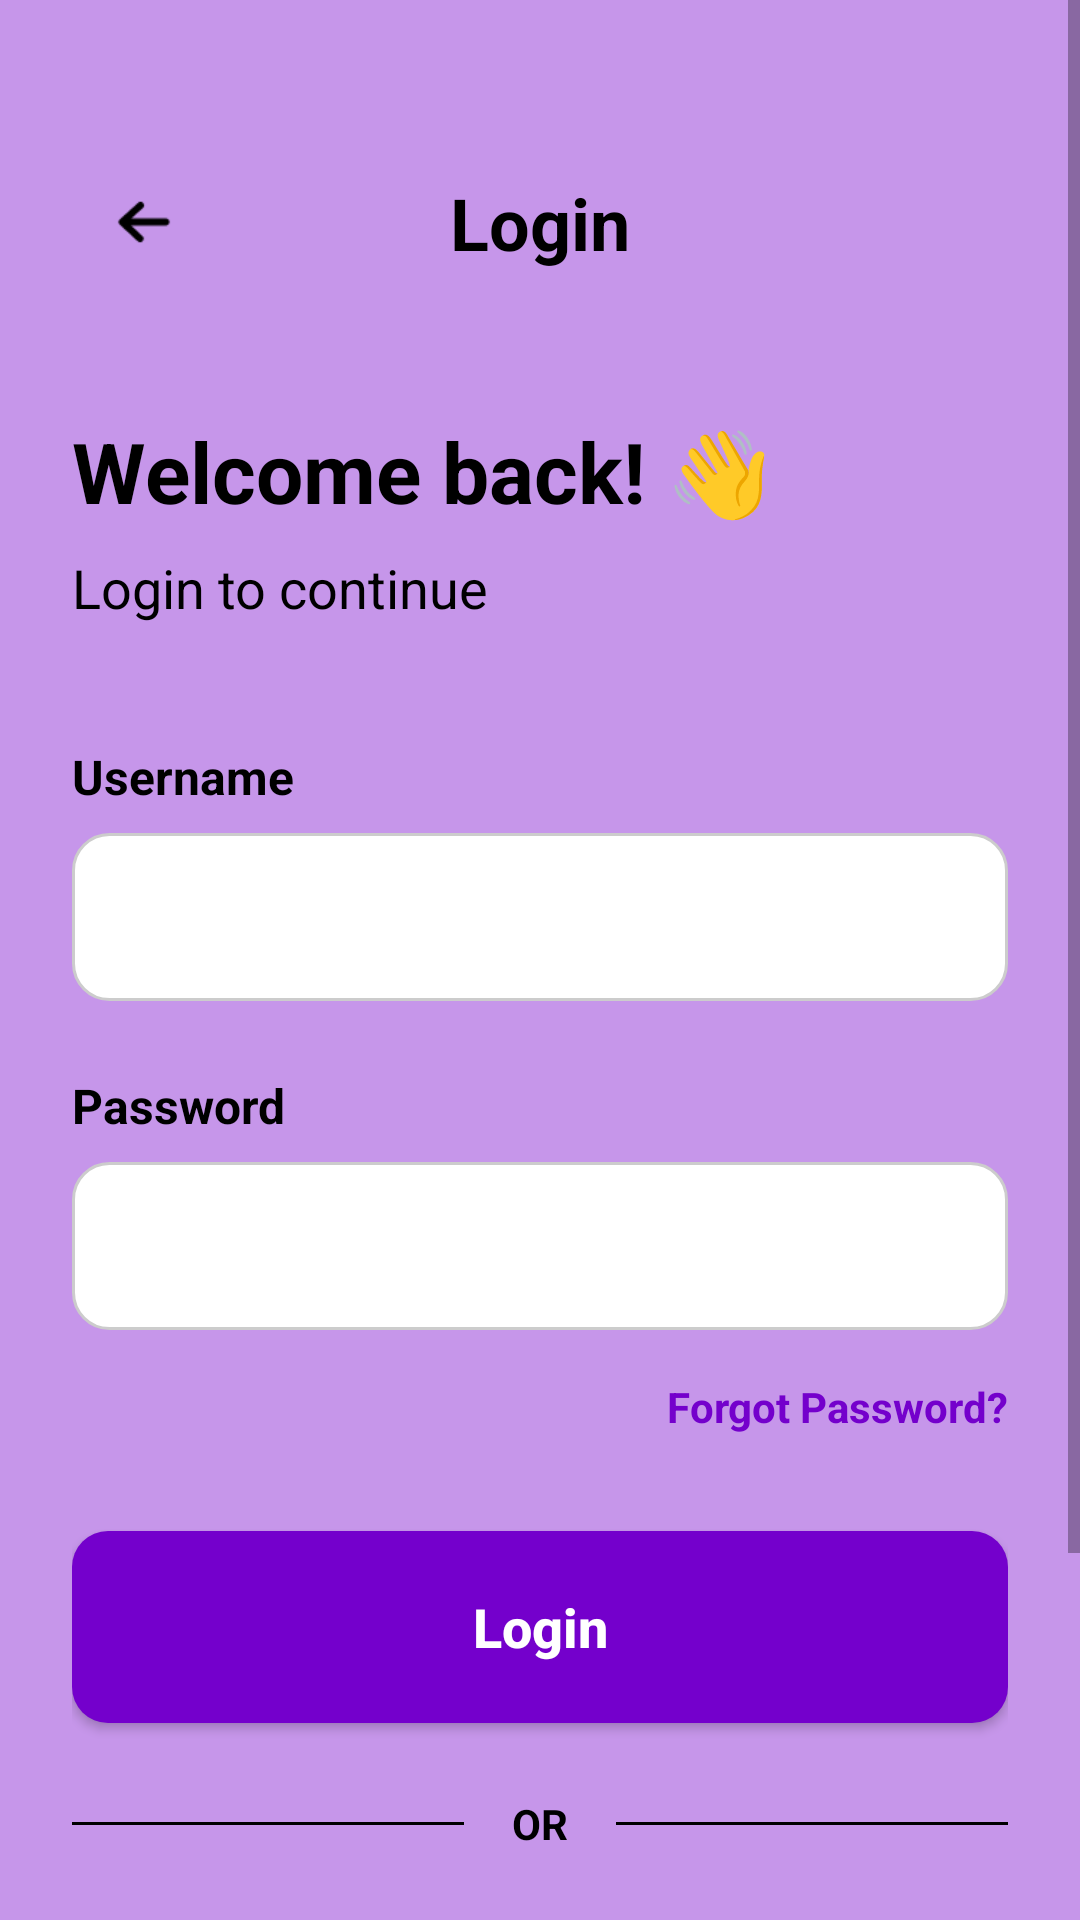

This screen was rendered from an Android layout file. Write that file and the resources it references.
<!-- AndroidManifest.xml: application theme Theme.LuminaPoll -->
<!-- res/layout/activity_login.xml -->
<?xml version="1.0" encoding="utf-8"?>
<FrameLayout xmlns:android="http://schemas.android.com/apk/res/android"
    xmlns:app="http://schemas.android.com/apk/res-auto"
    xmlns:tools="http://schemas.android.com/tools"
    android:layout_width="match_parent"
    android:layout_height="match_parent">

    <ScrollView
        android:id="@+id/login_scroll_view"
        android:layout_width="match_parent"
        android:layout_height="match_parent"
        android:background="@color/login_bg"
        android:fillViewport="true">

        <androidx.constraintlayout.widget.ConstraintLayout
            android:layout_width="match_parent"
            android:layout_height="wrap_content"
            android:paddingTop="@dimen/margin_top"
            android:paddingHorizontal="@dimen/margin_horizontal"
            android:paddingBottom="0dp">

            <ImageView
                android:id="@+id/btn_back"
                android:layout_width="48dp"
                android:layout_height="48dp"
                android:padding="12dp"
                android:src="@drawable/back_arrow"
                app:layout_constraintStart_toStartOf="parent"
                app:layout_constraintTop_toTopOf="parent"
                tools:ignore="ContentDescription" />

            <TextView
                android:id="@+id/tv_login_title"
                android:layout_width="wrap_content"
                android:layout_height="wrap_content"
                android:text="@string/login_title"
                android:textColor="@color/black"
                android:textSize="24sp"
                android:textStyle="bold"
                app:layout_constraintBottom_toBottomOf="@id/btn_back"
                app:layout_constraintEnd_toEndOf="parent"
                app:layout_constraintStart_toStartOf="parent"
                app:layout_constraintTop_toTopOf="@id/btn_back" />

            <TextView
                android:id="@+id/tv_welcome_back"
                android:layout_width="wrap_content"
                android:layout_height="wrap_content"
                android:layout_marginTop="48dp"
                android:text="@string/welcome_back"
                android:textColor="@color/black"
                android:textSize="28sp"
                android:textStyle="bold"
                app:layout_constraintStart_toStartOf="parent"
                app:layout_constraintTop_toBottomOf="@id/tv_login_title" />

            <TextView
                android:id="@+id/tv_login_desc"
                android:layout_width="wrap_content"
                android:layout_height="wrap_content"
                android:layout_marginTop="8dp"
                android:text="@string/login_to_continue"
                android:textColor="@color/black"
                android:textSize="18sp"
                app:layout_constraintStart_toStartOf="parent"
                app:layout_constraintTop_toBottomOf="@id/tv_welcome_back" />

            <TextView
                android:id="@+id/tv_username_label"
                android:layout_width="wrap_content"
                android:layout_height="wrap_content"
                android:layout_marginTop="40dp"
                android:text="@string/username"
                android:textColor="@color/black"
                android:textSize="16sp"
                android:textStyle="bold"
                app:layout_constraintStart_toStartOf="parent"
                app:layout_constraintTop_toBottomOf="@id/tv_login_desc" />

            <EditText
                android:id="@+id/et_username"
                android:layout_width="0dp"
                android:layout_height="56dp"
                android:layout_marginTop="8dp"
                android:background="@drawable/bg_edittext"
                android:inputType="text"
                android:paddingHorizontal="16dp"
                android:textColor="@color/black"
                app:layout_constraintEnd_toEndOf="parent"
                app:layout_constraintStart_toStartOf="parent"
                app:layout_constraintTop_toBottomOf="@id/tv_username_label"
                tools:ignore="Autofill,LabelFor" />

            <TextView
                android:id="@+id/tv_password_label"
                android:layout_width="wrap_content"
                android:layout_height="wrap_content"
                android:layout_marginTop="24dp"
                android:text="@string/password"
                android:textColor="@color/black"
                android:textSize="16sp"
                android:textStyle="bold"
                app:layout_constraintStart_toStartOf="parent"
                app:layout_constraintTop_toBottomOf="@id/et_username" />

            <EditText
                android:id="@+id/et_password"
                android:layout_width="0dp"
                android:layout_height="56dp"
                android:layout_marginTop="8dp"
                android:background="@drawable/bg_edittext"
                android:inputType="textPassword"
                android:paddingHorizontal="16dp"
                android:textColor="@color/black"
                app:layout_constraintEnd_toEndOf="parent"
                app:layout_constraintStart_toStartOf="parent"
                app:layout_constraintTop_toBottomOf="@id/tv_password_label"
                tools:ignore="Autofill,LabelFor" />

            <TextView
                android:id="@+id/tv_forgot_password"
                android:layout_width="wrap_content"
                android:layout_height="wrap_content"
                android:layout_marginTop="16dp"
                android:text="@string/forgot_password"
                android:textColor="@color/forgot_password"
                android:textStyle="bold"
                app:layout_constraintEnd_toEndOf="parent"
                app:layout_constraintTop_toBottomOf="@id/et_password" />

            <Button
                android:id="@+id/btn_login"
                android:layout_width="0dp"
                android:layout_height="64dp"
                android:layout_marginTop="32dp"
                android:background="@drawable/bg_button"
                android:text="@string/login_button"
                android:textAllCaps="false"
                android:textColor="@color/white"
                android:textSize="18sp"
                android:textStyle="bold"
                app:backgroundTint="@null"
                app:layout_constraintEnd_toEndOf="parent"
                app:layout_constraintStart_toStartOf="parent"
                app:layout_constraintTop_toBottomOf="@id/tv_forgot_password" />

            <LinearLayout
                android:id="@+id/ll_or"
                android:layout_width="0dp"
                android:layout_height="wrap_content"
                android:layout_marginTop="24dp"
                android:gravity="center"
                android:orientation="horizontal"
                app:layout_constraintEnd_toEndOf="parent"
                app:layout_constraintStart_toStartOf="parent"
                app:layout_constraintTop_toBottomOf="@id/btn_login">

                <View
                    android:layout_width="0dp"
                    android:layout_height="1dp"
                    android:layout_weight="1"
                    android:background="@color/black" />

                <TextView
                    android:layout_width="wrap_content"
                    android:layout_height="wrap_content"
                    android:layout_marginHorizontal="16dp"
                    android:text="@string/or_divider"
                    android:textColor="@color/black"
                    android:textStyle="bold" />

                <View
                    android:layout_width="0dp"
                    android:layout_height="1dp"
                    android:layout_weight="1"
                    android:background="@color/black" />
            </LinearLayout>

            <LinearLayout
                android:id="@+id/btn_google_login"
                android:layout_width="0dp"
                android:layout_height="64dp"
                android:layout_marginTop="24dp"
                android:background="@drawable/bg_google_btn"
                android:clickable="true"
                android:focusable="true"
                android:gravity="center"
                android:orientation="horizontal"
                app:layout_constraintEnd_toEndOf="parent"
                app:layout_constraintStart_toStartOf="parent"
                app:layout_constraintTop_toBottomOf="@id/ll_or">

                <ImageView
                    android:layout_width="24dp"
                    android:layout_height="24dp"
                    android:src="@drawable/google"
                    tools:ignore="ContentDescription" />

                <TextView
                    android:layout_width="wrap_content"
                    android:layout_height="wrap_content"
                    android:layout_marginStart="12dp"
                    android:text="@string/connect_with_google"
                    android:textColor="@color/black"
                    android:textSize="18sp"
                    android:textStyle="bold" />
            </LinearLayout>

            <LinearLayout
                android:layout_width="wrap_content"
                android:layout_height="wrap_content"
                android:layout_marginTop="32dp"
                android:layout_marginBottom="32dp"
                android:orientation="horizontal"
                app:layout_constraintBottom_toBottomOf="parent"
                app:layout_constraintEnd_toEndOf="parent"
                app:layout_constraintStart_toStartOf="parent"
                app:layout_constraintTop_toBottomOf="@id/btn_google_login">

                <TextView
                    android:layout_width="wrap_content"
                    android:layout_height="wrap_content"
                    android:text="@string/dont_have_account"
                    android:textColor="@color/black"
                    android:textSize="16sp" />

                <TextView
                    android:id="@+id/tv_register"
                    android:layout_width="wrap_content"
                    android:layout_height="wrap_content"
                    android:text="@string/register"
                    android:textColor="@color/black"
                    android:textSize="16sp"
                    android:textStyle="bold" />
            </LinearLayout>

        </androidx.constraintlayout.widget.ConstraintLayout>
    </ScrollView>

    <FrameLayout
        android:id="@+id/login_progress_overlay"
        android:layout_width="match_parent"
        android:layout_height="match_parent"
        android:background="#80000000"
        android:clickable="true"
        android:elevation="10dp"
        android:focusable="true"
        android:visibility="gone">

        <ProgressBar
            android:id="@+id/login_progress"
            android:layout_width="wrap_content"
            android:layout_height="wrap_content"
            android:layout_gravity="center" />
    </FrameLayout>

</FrameLayout>
<!-- resources referenced by this layout -->
<resources>
  <color name="black">#FF000000</color>
  <color name="forgot_password">@color/color_v300</color>
  <color name="login_bg">@color/color_v75</color>
  <color name="white">#FFFFFFFF</color>
  <dimen name="margin_horizontal">24dp</dimen>
  <dimen name="margin_top">50dp</dimen>
  <!-- drawable back_arrow: png bitmap (drawable, 459 bytes) -->
  <!-- drawable bg_button (drawable) -->
  <?xml version="1.0" encoding="utf-8"?>
  <shape xmlns:android="http://schemas.android.com/apk/res/android">
      <solid android:color="@color/login_btn" />
      <corners android:radius="12dp" />
  </shape>
  <!-- drawable bg_edittext (drawable) -->
  <?xml version="1.0" encoding="utf-8"?>
  <shape xmlns:android="http://schemas.android.com/apk/res/android">
      <solid android:color="@color/white" />
      <corners android:radius="12dp" />
      <stroke android:width="1dp" android:color="#CCCCCC" />
  </shape>
  <!-- drawable bg_google_btn (drawable) -->
  <?xml version="1.0" encoding="utf-8"?>
  <shape xmlns:android="http://schemas.android.com/apk/res/android">
      <solid android:color="@color/white" />
      <corners android:radius="12dp" />
      <stroke android:width="1dp" android:color="@color/black" />
  </shape>
  <!-- drawable google: png bitmap (drawable, 2327 bytes) -->
  <string name="connect_with_google">Connect with Google</string>
  <string name="dont_have_account">Don’t have account? </string>
  <string name="forgot_password">Forgot Password?</string>
  <string name="login_button">Login</string>
  <string name="login_title">Login</string>
  <string name="login_to_continue">Login to continue</string>
  <string name="or_divider">OR</string>
  <string name="password">Password</string>
  <string name="register">Register</string>
  <string name="username">Username</string>
  <string name="welcome_back">Welcome back! 👋</string>
  <style name="Theme.LuminaPoll" parent="Theme.AppCompat.DayNight.NoActionBar">
          <item name="colorPrimary">?attr/colorModePrimary</item>
          <item name="android:statusBarColor">@android:color/transparent</item>
          <item name="android:navigationBarColor">@android:color/transparent</item>
          <item name="android:windowBackground">?attr/colorModeBackground</item>
          
          
          <item name="colorModeSecondary">@color/white</item>
          <item name="colorModeButtonText">@color/white</item>
      </style>
  <color name="color_v300">#7400CC</color>
  <color name="color_v75">#C696EA</color>
  <color name="login_btn">@color/color_v300</color>
</resources>
